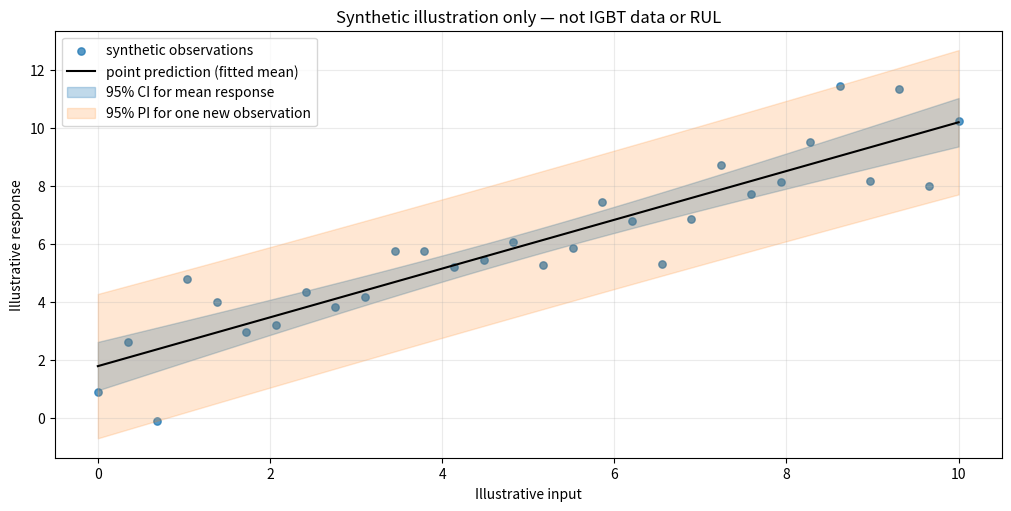

Write Python code to recreate this figure.
import matplotlib.pyplot as plt
import numpy as np
from scipy.stats import t

rng = np.random.default_rng(2026)
x = np.linspace(0.0, 10.0, 30)
true_intercept, true_slope, noise_sd = 2.0, 0.8, 1.4
y = true_intercept + true_slope * x + rng.normal(0.0, noise_sd, size=x.size)

design = np.column_stack([np.ones_like(x), x])
beta, _, _, _ = np.linalg.lstsq(design, y, rcond=None)
fitted = design @ beta
degrees_freedom = len(x) - design.shape[1]
residual_sd = np.sqrt(np.sum((y - fitted) ** 2) / degrees_freedom)
covariance_beta = residual_sd**2 * np.linalg.inv(design.T @ design)

x_grid = np.linspace(x.min(), x.max(), 200)
grid_design = np.column_stack([np.ones_like(x_grid), x_grid])
mean_prediction = grid_design @ beta
mean_se = np.sqrt(np.einsum("ij,jk,ik->i", grid_design, covariance_beta, grid_design))
critical_value = t.ppf(0.975, degrees_freedom)
mean_ci_low = mean_prediction - critical_value * mean_se
mean_ci_high = mean_prediction + critical_value * mean_se
observation_se = np.sqrt(mean_se**2 + residual_sd**2)
prediction_low = mean_prediction - critical_value * observation_se
prediction_high = mean_prediction + critical_value * observation_se

fig, ax = plt.subplots(figsize=(10, 5), constrained_layout=True)
ax.scatter(x, y, s=28, alpha=0.75, label="synthetic observations")
ax.plot(x_grid, mean_prediction, color="black", label="point prediction (fitted mean)")
ax.fill_between(x_grid, mean_ci_low, mean_ci_high, color="tab:blue", alpha=0.28,
                label="95% CI for mean response")
ax.fill_between(x_grid, prediction_low, prediction_high, color="tab:orange", alpha=0.18,
                label="95% PI for one new observation")
ax.set(title="Synthetic illustration only — not IGBT data or RUL",
       xlabel="Illustrative input", ylabel="Illustrative response")
ax.grid(alpha=0.25)
ax.legend()
plt.show()

print(f"Estimated residual standard deviation (synthetic): {residual_sd:.3f}")
print("At each x, the prediction interval includes residual variation and is wider than the mean CI.")
